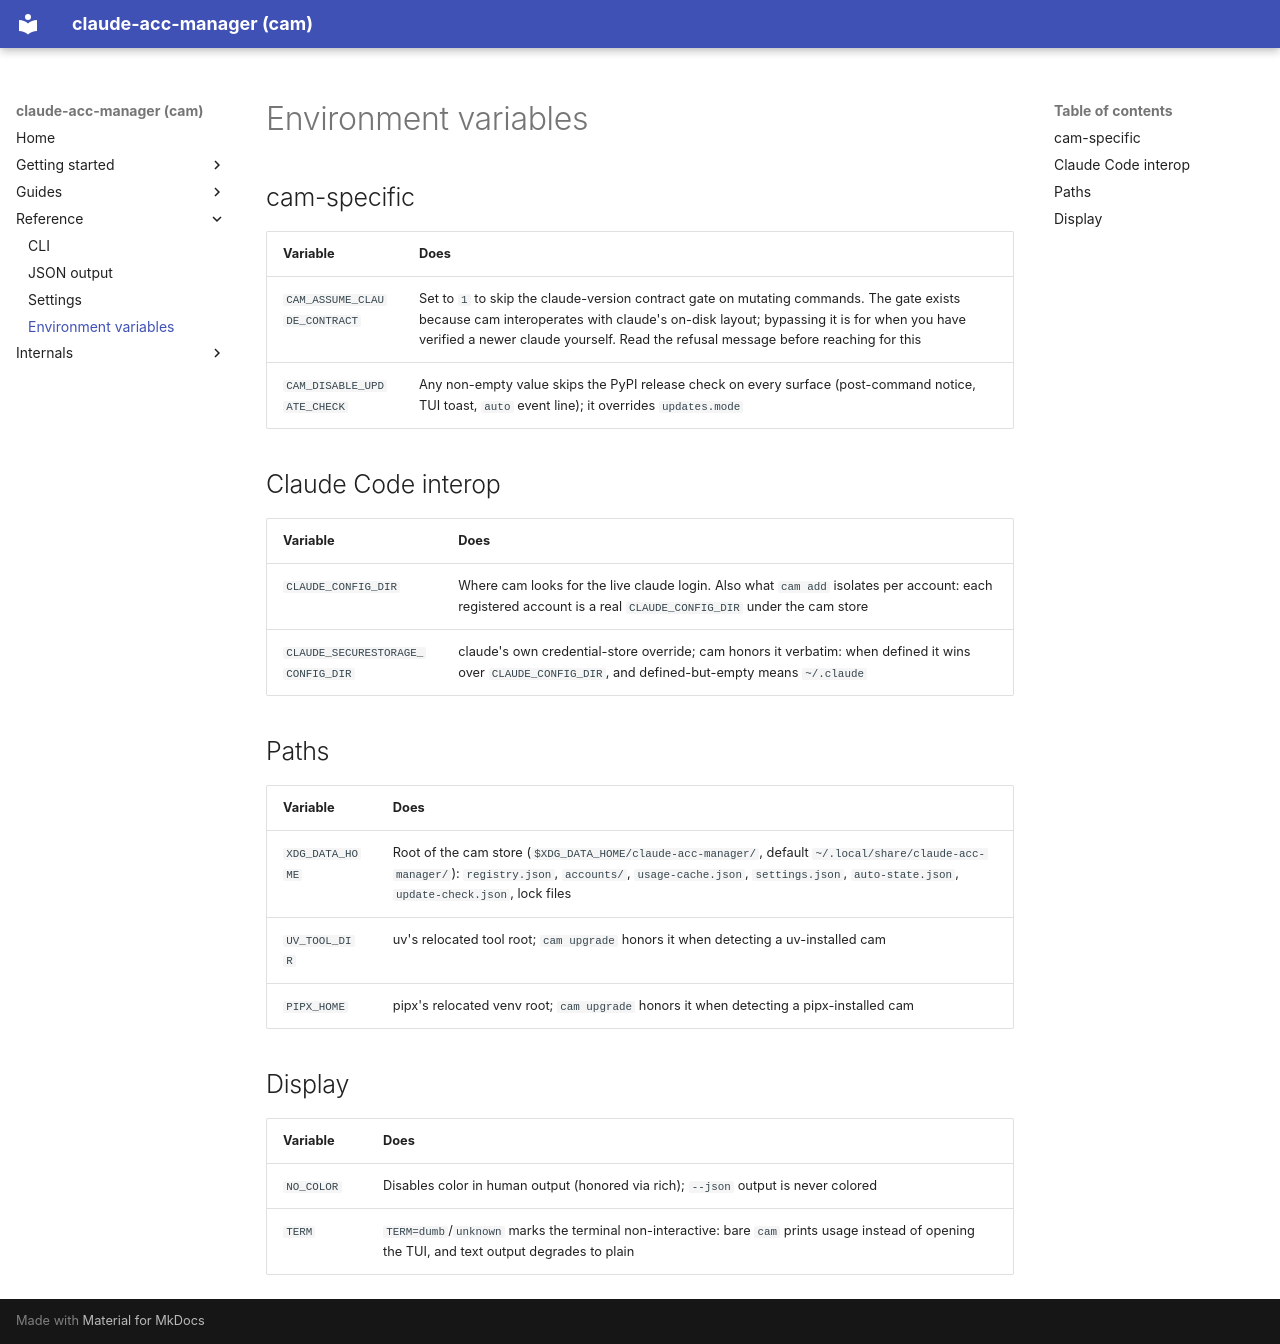

repository: dmenezesgabriel/claude-acc-manager · page: reference/environment-variables/index.html · generator: mkdocs

# Environment variables

## cam-specific

| Variable | Does |
| --- | --- |
| `CAM_ASSUME_CLAUDE_CONTRACT` | Set to `1` to skip the claude-version contract gate on mutating commands. The gate exists because cam interoperates with claude's on-disk layout; bypassing it is for when you have verified a newer claude yourself. Read the refusal message before reaching for this |
| `CAM_DISABLE_UPDATE_CHECK` | Any non-empty value skips the PyPI release check on every surface (post-command notice, TUI toast, `auto` event line); it overrides `updates.mode` |

## Claude Code interop

| Variable | Does |
| --- | --- |
| `CLAUDE_CONFIG_DIR` | Where cam looks for the live claude login. Also what `cam add` isolates per account: each registered account is a real `CLAUDE_CONFIG_DIR` under the cam store |
| `CLAUDE_SECURESTORAGE_CONFIG_DIR` | claude's own credential-store override; cam honors it verbatim: when defined it wins over `CLAUDE_CONFIG_DIR`, and defined-but-empty means `~/.claude` |

## Paths

| Variable | Does |
| --- | --- |
| `XDG_DATA_HOME` | Root of the cam store (`$XDG_DATA_HOME/claude-acc-manager/`, default `~/.local/share/claude-acc-manager/`): `registry.json`, `accounts/`, `usage-cache.json`, `settings.json`, `auto-state.json`, `update-check.json`, lock files |
| `UV_TOOL_DIR` | uv's relocated tool root; `cam upgrade` honors it when detecting a uv-installed cam |
| `PIPX_HOME` | pipx's relocated venv root; `cam upgrade` honors it when detecting a pipx-installed cam |

## Display

| Variable | Does |
| --- | --- |
| `NO_COLOR` | Disables color in human output (honored via rich); `--json` output is never colored |
| `TERM` | `TERM=dumb`/`unknown` marks the terminal non-interactive: bare `cam` prints usage instead of opening the TUI, and text output degrades to plain |
